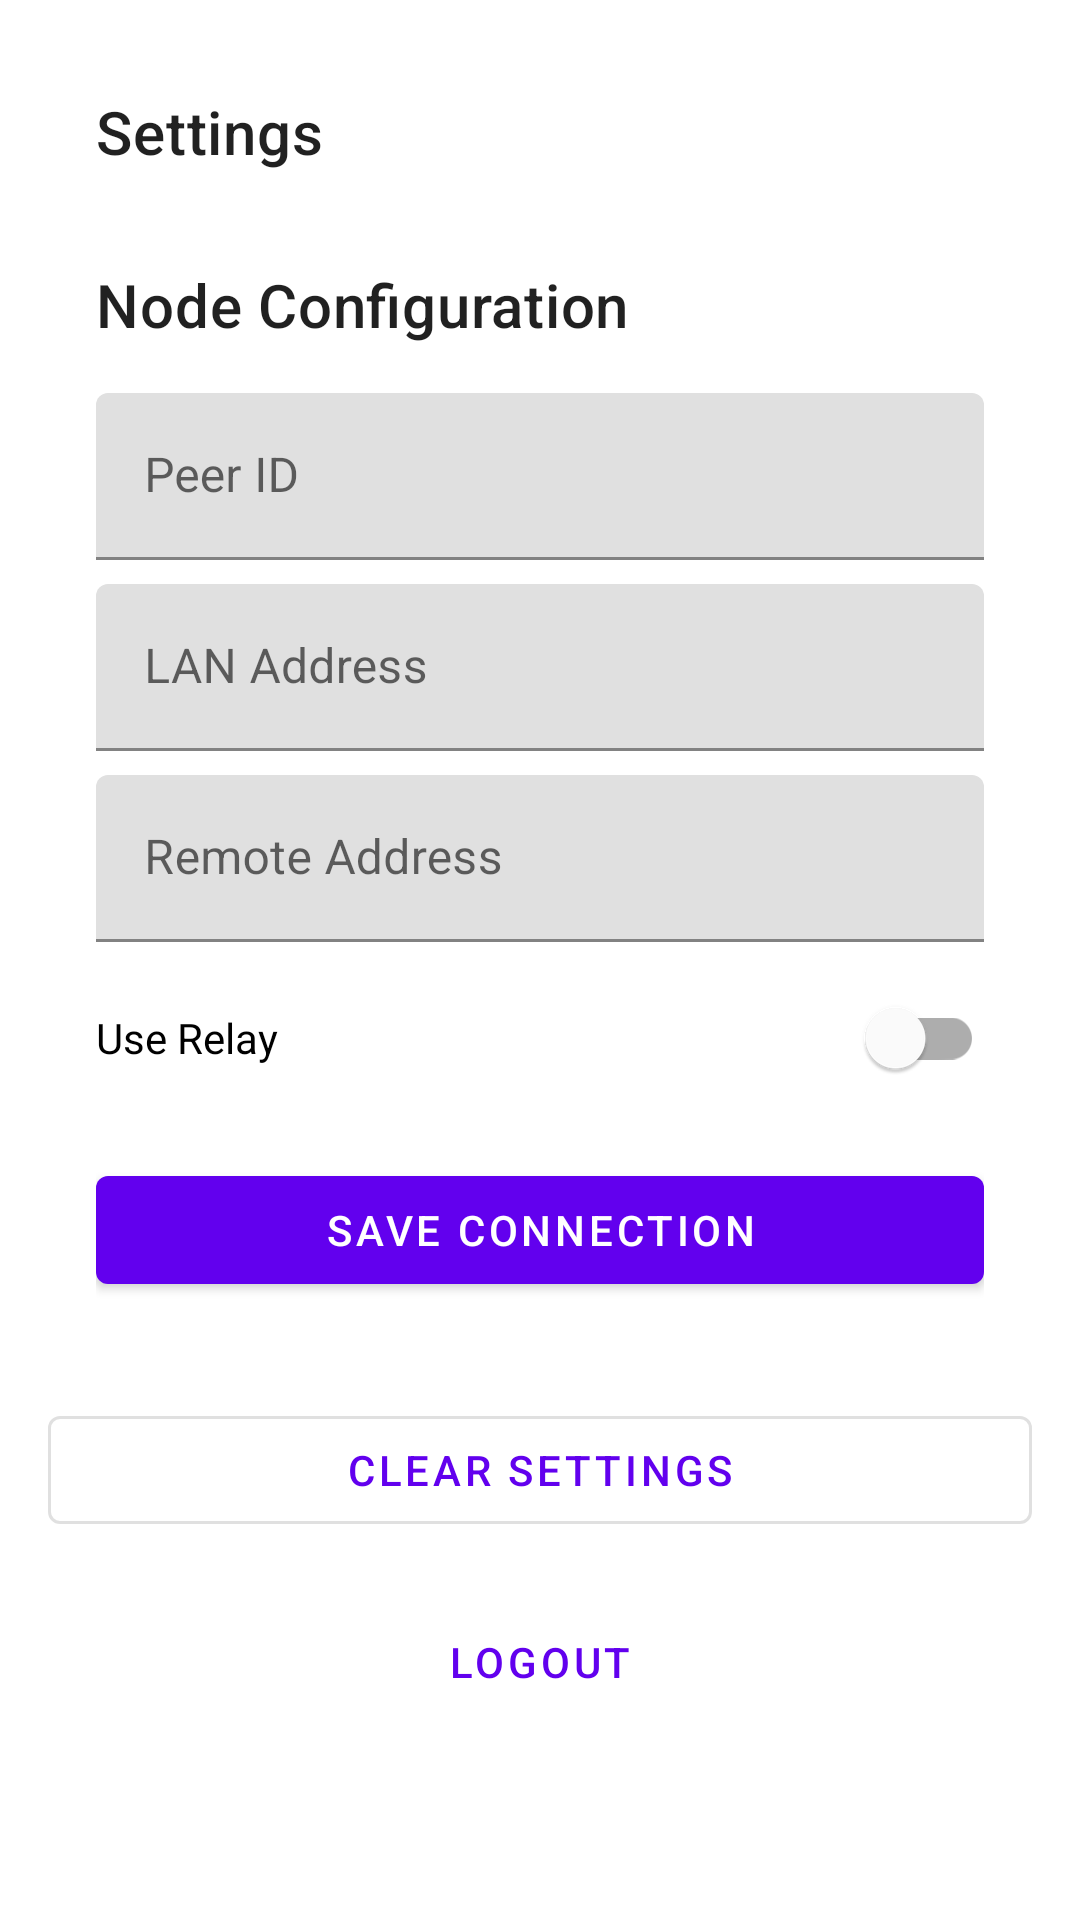

The Android layout XML behind this screen, and the referenced resources:
<!-- AndroidManifest.xml: activity theme Theme.example -->
<!-- res/layout/activity_settings.xml -->
<?xml version="1.0" encoding="utf-8"?>
<ScrollView xmlns:android="http://schemas.android.com/apk/res/android"
    xmlns:app="http://schemas.android.com/apk/res-auto"
    android:layout_width="match_parent"
    android:layout_height="match_parent">

    <LinearLayout
        android:layout_width="match_parent"
        android:layout_height="wrap_content"
        android:orientation="vertical"
        android:padding="16dp">

        <com.google.android.material.appbar.MaterialToolbar
            android:id="@+id/toolbar"
            android:layout_width="match_parent"
            android:layout_height="?attr/actionBarSize"
            app:title="@string/settings" />

        <com.google.android.material.card.MaterialCardView
            android:layout_width="match_parent"
            android:layout_height="wrap_content"
            android:layout_marginBottom="16dp"
            app:cardElevation="2dp">

            <LinearLayout
                android:layout_width="match_parent"
                android:layout_height="wrap_content"
                android:orientation="vertical"
                android:padding="16dp">

                <TextView
                    android:layout_width="wrap_content"
                    android:layout_height="wrap_content"
                    android:layout_marginBottom="16dp"
                    android:text="@string/node_configuration"
                    android:textAppearance="@style/TextAppearance.MaterialComponents.Headline6" />

                <com.google.android.material.textfield.TextInputLayout
                    android:layout_width="match_parent"
                    android:layout_height="wrap_content"
                    android:layout_marginBottom="8dp"
                    android:hint="@string/peer_id">

                    <com.google.android.material.textfield.TextInputEditText
                        android:id="@+id/edit_peer_id"
                        android:layout_width="match_parent"
                        android:layout_height="wrap_content"
                        android:inputType="text" />

                </com.google.android.material.textfield.TextInputLayout>

                <com.google.android.material.textfield.TextInputLayout
                    android:layout_width="match_parent"
                    android:layout_height="wrap_content"
                    android:layout_marginBottom="8dp"
                    android:hint="@string/lan_address">

                    <com.google.android.material.textfield.TextInputEditText
                        android:id="@+id/edit_lan_address"
                        android:layout_width="match_parent"
                        android:layout_height="wrap_content"
                        android:inputType="text" />

                </com.google.android.material.textfield.TextInputLayout>

                <com.google.android.material.textfield.TextInputLayout
                    android:layout_width="match_parent"
                    android:layout_height="wrap_content"
                    android:layout_marginBottom="8dp"
                    android:hint="@string/remote_address">

                    <com.google.android.material.textfield.TextInputEditText
                        android:id="@+id/edit_remote_address"
                        android:layout_width="match_parent"
                        android:layout_height="wrap_content"
                        android:inputType="text" />

                </com.google.android.material.textfield.TextInputLayout>

                <com.google.android.material.switchmaterial.SwitchMaterial
                    android:id="@+id/switch_use_relay"
                    android:layout_width="match_parent"
                    android:layout_height="wrap_content"
                    android:layout_marginBottom="16dp"
                    android:text="@string/use_relay" />

                <com.google.android.material.button.MaterialButton
                    android:id="@+id/btn_save"
                    android:layout_width="match_parent"
                    android:layout_height="wrap_content"
                    android:text="@string/save_connection" />

            </LinearLayout>

        </com.google.android.material.card.MaterialCardView>

        <com.google.android.material.button.MaterialButton
            android:id="@+id/btn_clear"
            style="@style/Widget.MaterialComponents.Button.OutlinedButton"
            android:layout_width="match_parent"
            android:layout_height="wrap_content"
            android:layout_marginBottom="16dp"
            android:text="@string/clear_settings" />

        <com.google.android.material.button.MaterialButton
            android:id="@+id/btn_logout"
            style="@style/Widget.MaterialComponents.Button.TextButton"
            android:layout_width="match_parent"
            android:layout_height="wrap_content"
            android:text="@string/logout" />

    </LinearLayout>

</ScrollView>
<!-- resources referenced by this layout -->
<resources>
  <string name="clear_settings">Clear Settings</string>
  <string name="lan_address">LAN Address</string>
  <string name="logout">Logout</string>
  <string name="node_configuration">Node Configuration</string>
  <string name="peer_id">Peer ID</string>
  <string name="remote_address">Remote Address</string>
  <string name="save_connection">Save Connection</string>
  <string name="settings">Settings</string>
  <string name="use_relay">Use Relay</string>
  <style name="Theme.example" parent="Theme.MaterialComponents.DayNight.DarkActionBar">
          
          <item name="colorPrimary">@color/purple_500</item>
          <item name="colorPrimaryVariant">@color/purple_700</item>
          <item name="colorOnPrimary">@color/white</item>
          
          <item name="colorSecondary">@color/teal_200</item>
          <item name="colorSecondaryVariant">@color/teal_700</item>
          <item name="colorOnSecondary">@color/black</item>
          
          <item name="android:statusBarColor">?attr/colorPrimaryVariant</item>
          
      </style>
  <color name="purple_500">#FF6200EE</color>
  <color name="purple_700">#FF3700B3</color>
  <color name="white">#FFFFFFFF</color>
  <color name="teal_200">#FF03DAC5</color>
  <color name="teal_700">#FF018786</color>
  <color name="black">#FF000000</color>
</resources>
